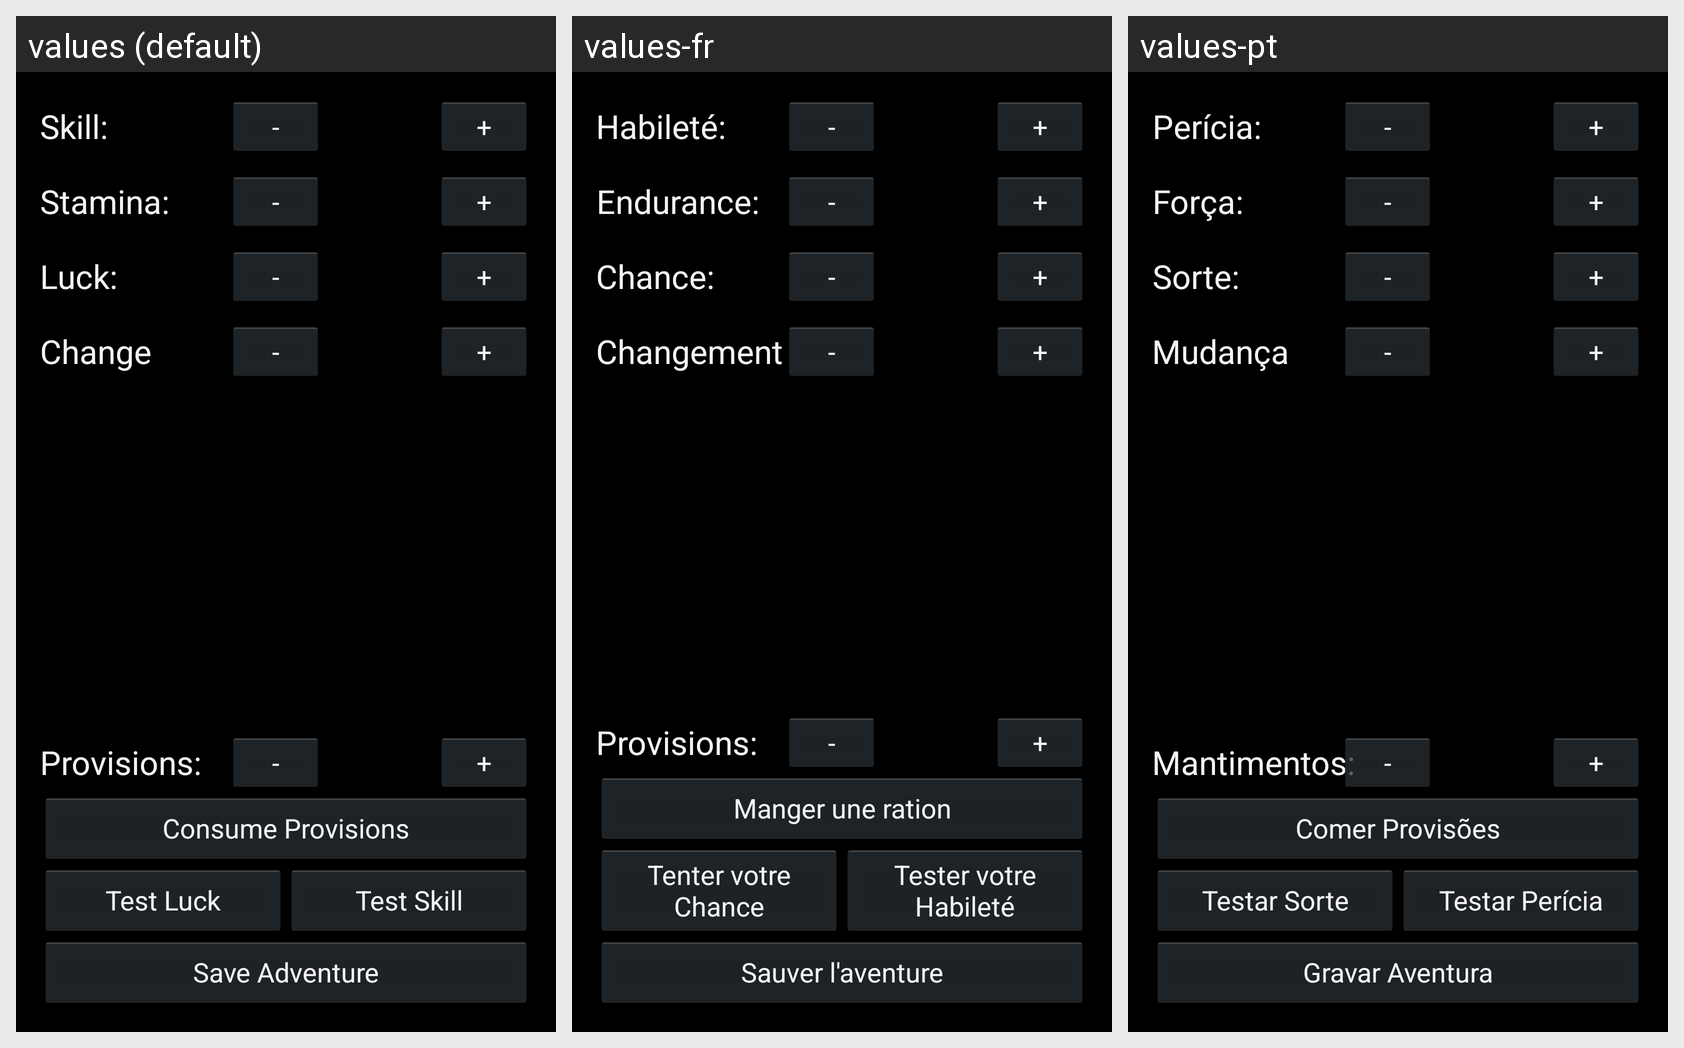

This grid shows one Android layout under several languages. Give, for every string resource on the screen, its name, the default text and each shown locale's text.
Android screen res/layout/fragment_62hotw_adventure_vitalstats.xml rendered under 3 locales, left to right: values (default), values-fr, values-pt. Device: Nexus 5 (rendered at 1080×1920; each locale shown at half size, 540×960, under a caption strip naming it); theme AppBaseTheme.
Strings drawn on this screen, with the default value and each locale's value (text and hints the layout hard-codes, and strings that could not be matched under every locale, appear in the picture but are not listed):

skill
  values: Skill:
  values-fr: Habileté:
  values-pt: Perícia:

minus
  values: -
  values-fr: -
  values-pt: -

plus
  values: +
  values-fr: +
  values-pt: +

stamina
  values: Stamina:
  values-fr: Endurance:
  values-pt: Força:

luck
  values: Luck:
  values-fr: Chance:
  values-pt: Sorte:

change
  values: Change
  values-fr: Changement
  values-pt: Mudança

saveAdventure
  values: Save Adventure
  values-fr: Sauver l'aventure
  values-pt: Gravar Aventura

testLuck
  values: Test Luck
  values-fr: Tenter votre Chance
  values-pt: Testar Sorte

testSkill
  values: Test Skill
  values-fr: Tester votre Habileté
  values-pt: Testar Perícia

consumeProvisions
  values: Consume Provisions
  values-fr: Manger une ration
  values-pt: Comer Provisões

provisions
  values: Provisions:
  values-fr: Provisions:
  values-pt: Mantimentos:
